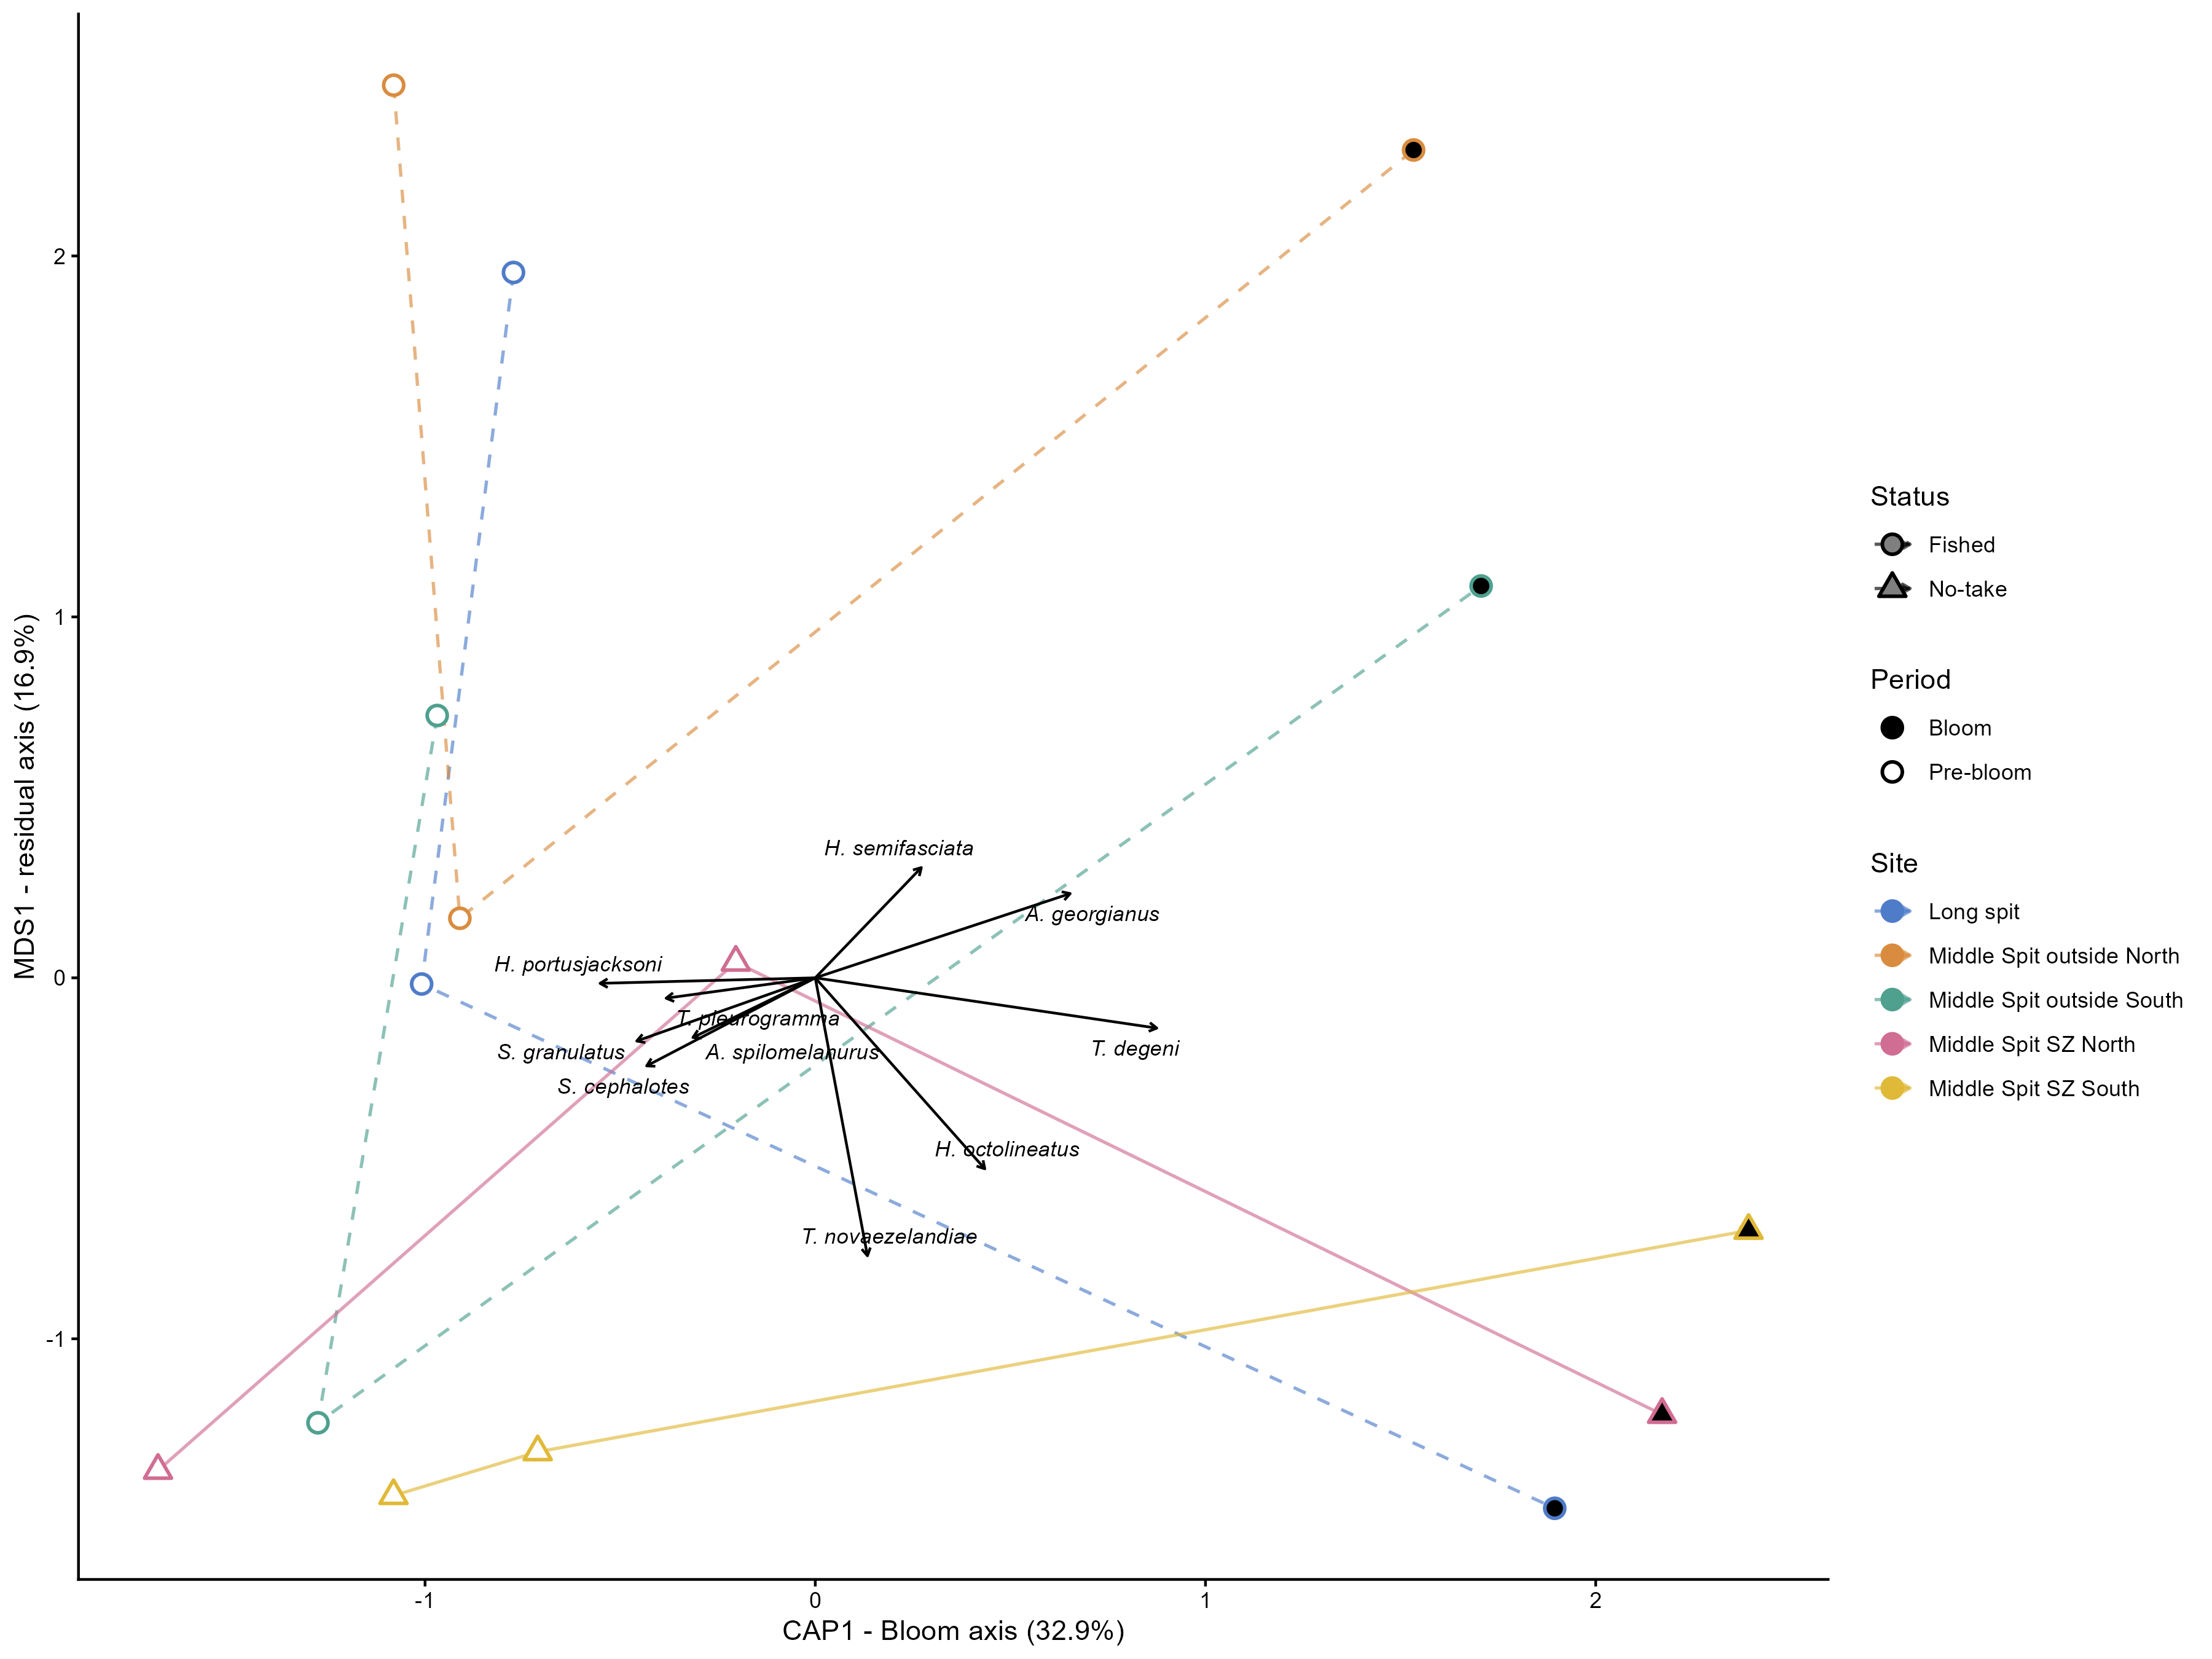

Source data for this figure (header and first rows):
site_name, status, CAP1, MDS1, n_events
Long spit, Fished, 0.03763, 0.1558, 3
Middle Spit SZ North, No-take, 0.09407, -0.8437, 3
Middle Spit SZ South, No-take, 0.1999, -1.149, 3
Middle Spit outside North, Fished, -0.1526, 1.644, 3
Middle Spit outside South, Fished, -0.179, 0.1932, 3
